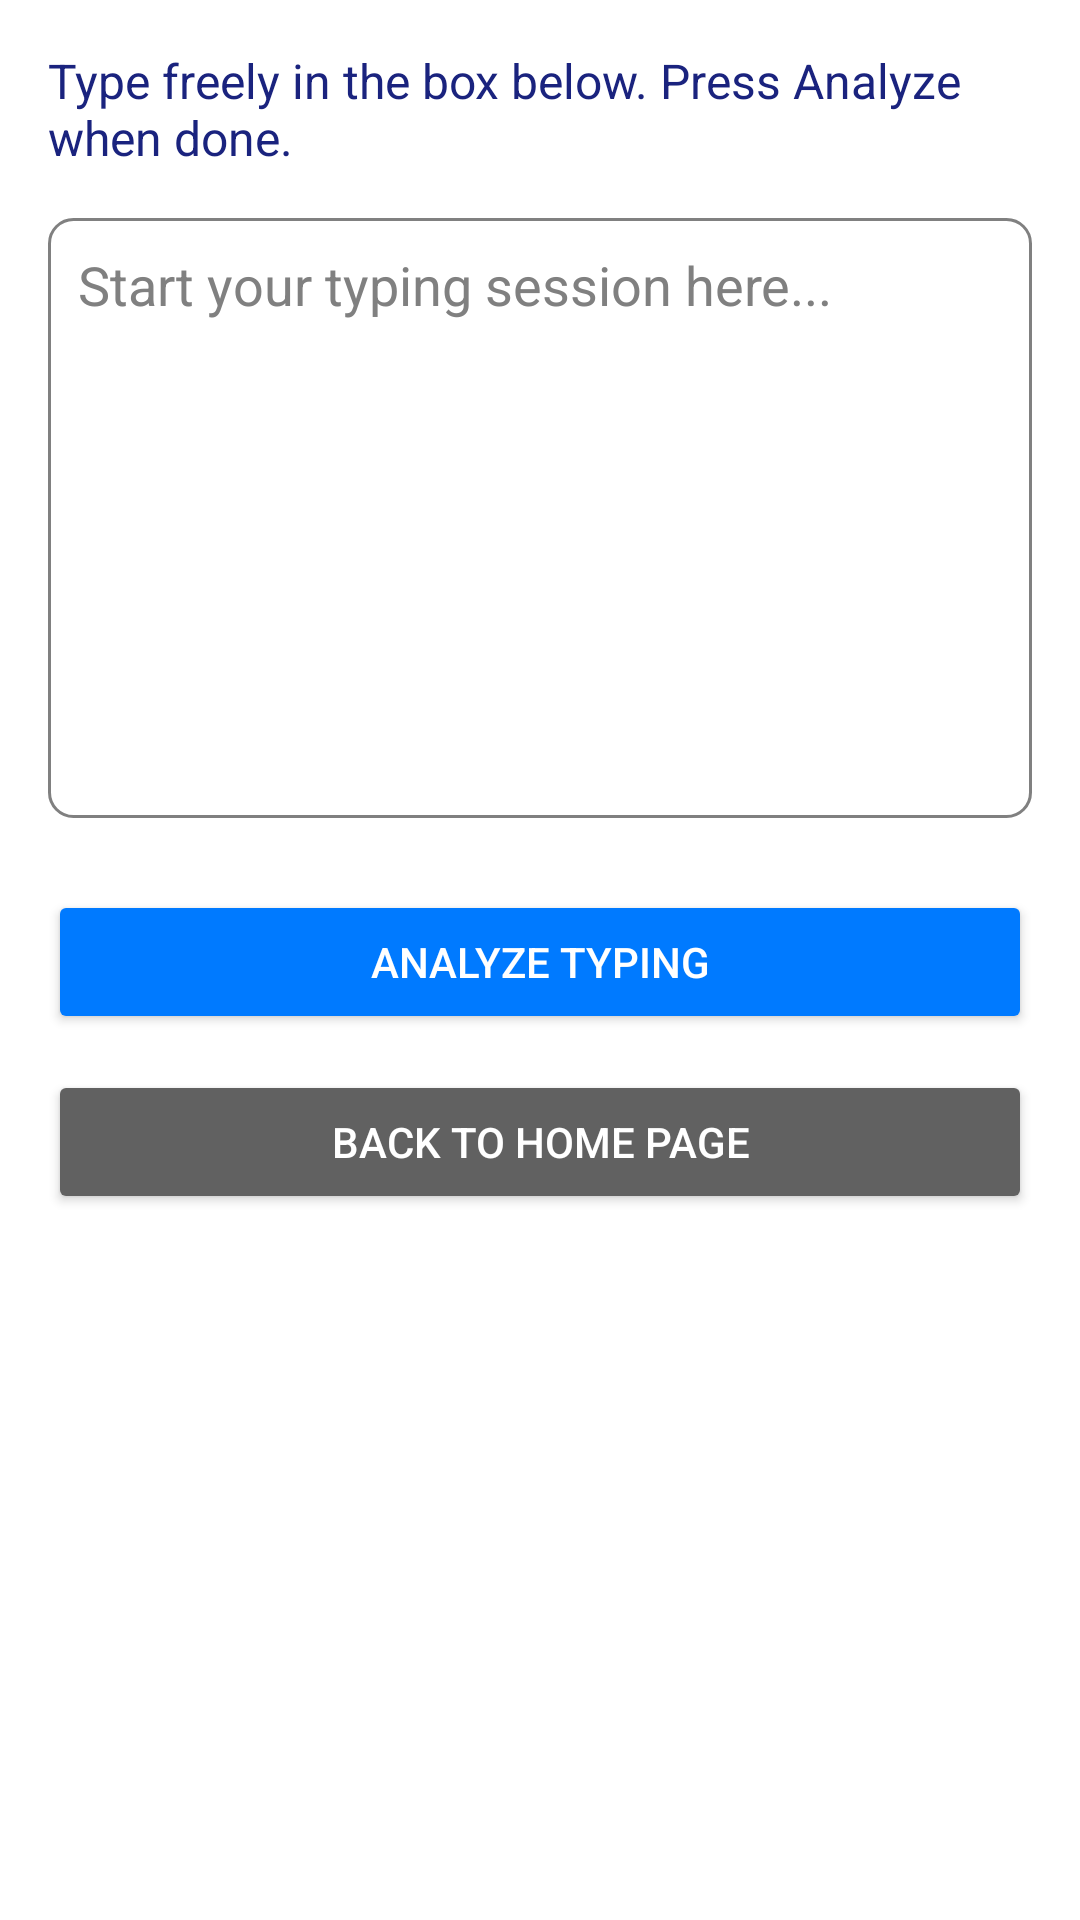

The Android layout XML behind this screen, and the referenced resources:
<!-- AndroidManifest.xml: application theme Theme.NeuroTrack -->
<!-- res/layout/activity_analysis.xml -->
<?xml version="1.0" encoding="utf-8"?>
<androidx.constraintlayout.widget.ConstraintLayout
    xmlns:android="http://schemas.android.com/apk/res/android"
    xmlns:app="http://schemas.android.com/apk/res-auto"
    xmlns:tools="http://schemas.android.com/tools"
    android:layout_width="match_parent"
    android:layout_height="match_parent"
    android:padding="16dp"
    tools:context=".ui.analysis.AnalysisActivity">

    <TextView
        android:id="@+id/tvInstruction"
        android:layout_width="0dp"
        android:layout_height="wrap_content"
        android:text="Type freely in the box below. Press Analyze when done."
        android:textSize="16sp"
        android:textColor="@color/color_navy_text"
        app:layout_constraintTop_toTopOf="parent"
        app:layout_constraintStart_toStartOf="parent"
        app:layout_constraintEnd_toEndOf="parent" />

    <EditText
        android:id="@+id/etTypingBox"
        android:layout_width="0dp"
        android:layout_height="200dp"
        android:hint="Start your typing session here..."
        android:gravity="top"
        android:inputType="textMultiLine"
        android:padding="10dp"
        android:textColor="@color/black"
        android:background="@drawable/edittext_background"
        android:layout_marginTop="16dp"
        app:layout_constraintTop_toBottomOf="@id/tvInstruction"
        app:layout_constraintStart_toStartOf="parent"
        app:layout_constraintEnd_toEndOf="parent" />

    <Button
        android:id="@+id/btnAnalyze"
        android:layout_width="0dp"
        android:layout_height="wrap_content"
        android:text="ANALYZE TYPING"
        android:backgroundTint="@color/color_primary_blue"
        android:textColor="@color/white"
        android:layout_marginTop="24dp"
        app:layout_constraintTop_toBottomOf="@id/etTypingBox"
        app:layout_constraintStart_toStartOf="parent"
        app:layout_constraintEnd_toEndOf="parent" />

    <Button
        android:id="@+id/btnBackToHome"
        android:layout_width="0dp"
        android:layout_height="wrap_content"
        android:text="BACK TO HOME PAGE"
        android:backgroundTint="@color/dark_gray"
        android:textColor="@color/white"
        android:layout_marginTop="12dp"
        app:layout_constraintTop_toBottomOf="@id/btnAnalyze"
        app:layout_constraintStart_toStartOf="parent"
        app:layout_constraintEnd_toEndOf="parent" />

    <TextView
        android:id="@+id/tvAnalysisResult"
        android:layout_width="0dp"
        android:layout_height="wrap_content"
        android:layout_marginTop="16dp"
        android:textSize="18sp"
        android:textStyle="italic"
        android:textColor="@color/dark_gray"
        tools:text="Analysis Report will appear here."
        app:layout_constraintTop_toBottomOf="@id/btnBackToHome"
        app:layout_constraintStart_toStartOf="parent"
        app:layout_constraintEnd_toEndOf="parent" />

</androidx.constraintlayout.widget.ConstraintLayout>
<!-- resources referenced by this layout -->
<resources>
  <color name="black">#FF000000</color>
  <color name="color_navy_text">#FF1A237E</color>
  <color name="color_primary_blue">#FF007AFF</color>
  <color name="dark_gray">#FF616161</color>
  <color name="white">#FFFFFFFF</color>
  <!-- drawable edittext_background (drawable) -->
  <?xml version="1.0" encoding="utf-8"?>
  <shape xmlns:android="http://schemas.android.com/apk/res/android"
      android:shape="rectangle">
      <corners android:radius="8dp"/>
  
      <solid android:color="@color/white"/>
  
      <stroke android:width="1dp" android:color="@color/gray"/>
  </shape>
  <style name="Theme.NeuroTrack" parent="Theme.MaterialComponents.DayNight.DarkActionBar">
          <item name="colorPrimary">@color/purple_500</item>
          <item name="colorPrimaryVariant">@color/purple_700</item>
          <item name="colorOnPrimary">@color/white</item>
          <item name="colorSecondary">@color/teal_200</item>
          <item name="colorOnSecondary">@color/black</item>
          <item name="android:textColorPrimary">@color/black</item>
          <item name="android:textColorHint">@color/gray</item>
          <item name="android:windowBackground">@color/white</item>
      </style>
  <color name="gray">#FF808080</color>
  <color name="purple_500">#FF6200EE</color>
  <color name="purple_700">#FF3700B3</color>
  <color name="teal_200">#FF03DAC5</color>
</resources>
